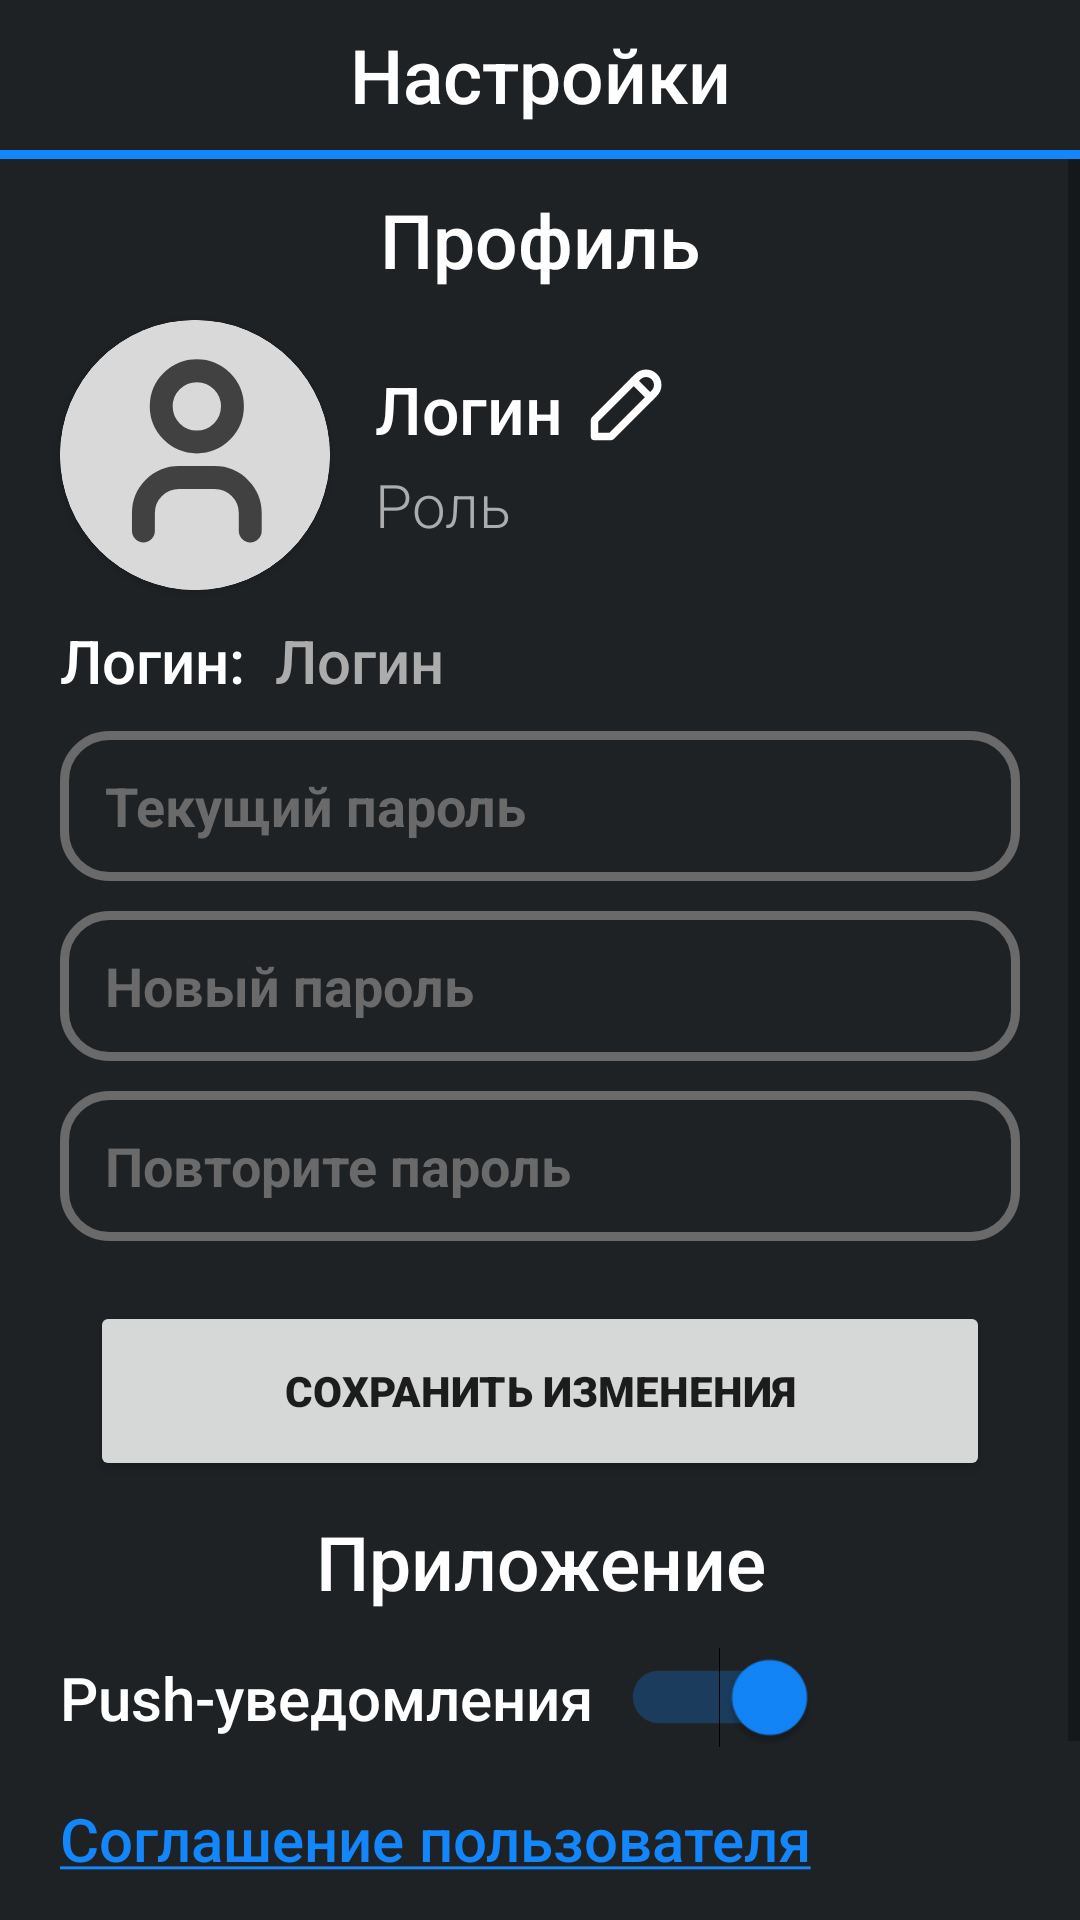

This screen was rendered from an Android layout file. Write that file and the resources it references.
<!-- AndroidManifest.xml: application theme Theme.LittlePoem -->
<!-- res/layout/fragment_settings.xml -->
<?xml version="1.0" encoding="utf-8"?>
<RelativeLayout xmlns:android="http://schemas.android.com/apk/res/android"
    xmlns:tools="http://schemas.android.com/tools"
    android:layout_width="match_parent"
    android:layout_height="match_parent"
    xmlns:app="http://schemas.android.com/apk/res-auto"
    android:background="@color/dark">

    <TextView
        android:id="@+id/page_title"
        android:layout_width="match_parent"
        android:layout_height="40sp"
        android:layout_marginTop="5sp"
        android:gravity="center"
        android:text="@string/settings_button_title"
        android:fontFamily="sans-serif-medium"
        android:textColor="@color/white"
        android:textSize="25sp" />

    <View
        android:id="@+id/divider"
        android:layout_width="match_parent"
        android:layout_height="3sp"
        android:layout_below="@id/page_title"
        android:layout_marginTop="5sp"
        android:background="@color/blue" />

    <ScrollView
        android:layout_width="match_parent"
        android:layout_height="match_parent"
        android:layout_below="@id/divider">

        <RelativeLayout
            android:layout_width="match_parent"
            android:layout_height="match_parent">

            <TextView
                android:id="@+id/profile_settings_title"
                android:layout_width="match_parent"
                android:layout_height="wrap_content"
                android:layout_marginTop="10sp"
                android:gravity="center"
                android:text="@string/profile_button"
                android:fontFamily="sans-serif-medium"
                android:textColor="@color/white"
                android:textSize="25sp" />

            <androidx.cardview.widget.CardView
                android:id="@+id/cardView"
                android:layout_width="90sp"
                android:layout_height="90sp"
                android:layout_below="@id/profile_settings_title"
                android:layout_marginTop="10sp"
                android:layout_marginStart="20sp"
                android:elevation="12sp"
                app:cardCornerRadius="50sp">
                <ImageView
                    android:id="@+id/profile_picture"
                    android:layout_width="90sp"
                    android:layout_height="90sp"
                    android:src="@drawable/ic_profile_empty" />
            </androidx.cardview.widget.CardView>

            <EditText
                android:id="@+id/edit_name_text"
                android:layout_width="wrap_content"
                android:layout_height="wrap_content"
                android:layout_alignTop="@id/cardView"
                android:layout_toEndOf="@id/cardView"
                android:layout_marginStart="15sp"
                android:layout_marginTop="15sp"
                android:background="@null"
                android:fontFamily="sans-serif-medium"
                android:text="@string/login"
                android:inputType="textPersonName|textCapWords"
                android:textColor="@color/white"
                android:textSize="22sp" />

            <ImageView
                android:id="@+id/edit_name_button"
                android:layout_width="wrap_content"
                android:layout_height="wrap_content"
                android:layout_alignBottom="@id/edit_name_text"
                android:layout_toEndOf="@id/edit_name_text"
                android:layout_marginStart="5sp"
                android:src="@drawable/ic_edit_button" />

            <TextView
                android:id="@+id/role_text"
                android:layout_width="wrap_content"
                android:layout_height="wrap_content"
                android:layout_alignBottom="@id/cardView"
                android:layout_toEndOf="@id/cardView"
                android:layout_marginStart="15sp"
                android:layout_marginBottom="15sp"
                android:fontFamily="sans-serif-light"
                android:text="@string/role"
                android:textColor="@color/grey"
                android:textSize="20sp" />

            <TextView
                android:id="@+id/login_title"
                android:layout_width="wrap_content"
                android:layout_height="wrap_content"
                android:layout_below="@id/cardView"
                android:layout_marginTop="10sp"
                android:layout_marginStart="20sp"
                android:fontFamily="sans-serif-medium"
                android:text="@string/login_colon"
                android:textColor="@color/white"
                android:textSize="20sp" />

            <TextView
                android:id="@+id/login_text"
                android:layout_width="wrap_content"
                android:layout_height="wrap_content"
                android:layout_toEndOf="@id/login_title"
                android:layout_alignBottom="@id/login_title"
                android:layout_marginStart="10sp"
                android:fontFamily="sans-serif-medium"
                android:text="@string/login"
                android:textColor="@color/grey"
                android:textSize="20sp" />

            <EditText
                android:id="@+id/edit_current_password"
                android:layout_width="match_parent"
                android:layout_height="50sp"
                android:layout_below="@id/login_text"
                android:layout_marginHorizontal="35sp"
                android:layout_marginTop="10sp"
                android:background="@null"
                android:hint="@string/current_password"
                android:inputType="textPassword"
                android:textColorHint="@color/mid_grey"
                android:textColor="@color/white"
                android:textStyle="bold" />

            <ImageView
                android:id="@+id/input_frame_1"
                android:layout_width="match_parent"
                android:layout_height="50sp"
                android:layout_below="@id/login_text"
                android:layout_marginHorizontal="20sp"
                android:layout_marginTop="10sp"
                android:src="@drawable/input_frame"/>

            <EditText
                android:id="@+id/edit_new_password"
                android:layout_width="match_parent"
                android:layout_height="50sp"
                android:layout_below="@id/input_frame_1"
                android:layout_marginHorizontal="35sp"
                android:layout_marginTop="10sp"
                android:background="@null"
                android:hint="@string/new_password"
                android:inputType="textPassword"
                android:textColorHint="@color/mid_grey"
                android:textColor="@color/white"
                android:textStyle="bold" />

            <ImageView
                android:id="@+id/input_frame_2"
                android:layout_width="match_parent"
                android:layout_height="50sp"
                android:layout_below="@id/input_frame_1"
                android:layout_marginHorizontal="20sp"
                android:layout_marginTop="10sp"
                android:src="@drawable/input_frame"/>

            <EditText
                android:id="@+id/edit_repeat_new_password"
                android:layout_width="match_parent"
                android:layout_height="50sp"
                android:layout_below="@id/input_frame_2"
                android:layout_marginHorizontal="35sp"
                android:layout_marginTop="10sp"
                android:background="@null"
                android:hint="@string/repeat_password"
                android:inputType="textPassword"
                android:textColorHint="@color/mid_grey"
                android:textColor="@color/white"
                android:textStyle="bold" />

            <ImageView
                android:id="@+id/input_frame_3"
                android:layout_width="match_parent"
                android:layout_height="50sp"
                android:layout_below="@id/input_frame_2"
                android:layout_marginHorizontal="20sp"
                android:layout_marginTop="10sp"
                android:src="@drawable/input_frame"/>

            <Button
                android:id="@+id/save_button_1"
                android:layout_width="match_parent"
                android:layout_height="60sp"
                android:layout_below="@+id/input_frame_3"
                android:layout_marginHorizontal="30sp"
                android:layout_marginTop="20sp"
                android:fontFamily="sans-serif-black"
                android:text="@string/save_settings" />

            <TextView
                android:id="@+id/app_settings_title"
                android:layout_width="match_parent"
                android:layout_height="wrap_content"
                android:layout_below="@id/save_button_1"
                android:layout_marginTop="10sp"
                android:gravity="center"
                android:text="@string/app_settings_title"
                android:fontFamily="sans-serif-medium"
                android:textColor="@color/white"
                android:textSize="25sp" />

            <TextView
                android:id="@+id/notifications_settings_title"
                android:layout_width="wrap_content"
                android:layout_height="wrap_content"
                android:layout_below="@id/app_settings_title"
                android:layout_marginTop="15sp"
                android:layout_marginStart="20sp"
                android:fontFamily="sans-serif-medium"
                android:text="@string/notifications_settings_title"
                android:textColor="@color/white"
                android:textSize="20sp" />

            <Switch
                android:id="@+id/notifications_switch"
                android:layout_width="wrap_content"
                android:layout_height="wrap_content"
                android:layout_toEndOf="@id/notifications_settings_title"
                android:layout_alignBottom="@id/notifications_settings_title"
                android:layout_marginStart="15sp"
                android:checked="true"
                android:scaleX="1.25"
                android:scaleY="1.25"
                android:theme="@style/MainSwitch"
                tools:ignore="UseSwitchCompatOrMaterialXml" />

            <TextView
                android:id="@+id/user_agreement"
                android:layout_width="wrap_content"
                android:layout_height="wrap_content"
                android:layout_below="@id/notifications_settings_title"
                android:layout_marginTop="20sp"
                android:layout_marginStart="20sp"
                android:clickable="true"
                android:fontFamily="sans-serif-medium"
                android:text="@string/user_agreement_title"
                android:textColor="@color/blue"
                android:textSize="20sp" />

            <Button
                android:id="@+id/save_button_2"
                android:layout_width="match_parent"
                android:layout_height="60sp"
                android:layout_below="@+id/user_agreement"
                android:layout_marginHorizontal="30sp"
                android:layout_marginTop="20sp"
                android:fontFamily="sans-serif-black"
                android:text="@string/save_settings" />

        </RelativeLayout>

    </ScrollView>

</RelativeLayout>
<!-- resources referenced by this layout -->
<resources>
  <color name="blue">#1286FA</color>
  <color name="dark">#1F2225</color>
  <color name="grey">#ACACAC</color>
  <color name="mid_grey">#6A6A6A</color>
  <color name="white">#FFFFFFFF</color>
  <!-- drawable ic_edit_button (drawable) -->
  <vector xmlns:android="http://schemas.android.com/apk/res/android"
      android:width="33dp"
      android:height="33dp"
      android:viewportWidth="33"
      android:viewportHeight="33">
    <path
        android:pathData="M5.5,27.5H11L25.438,13.063C26.167,12.333 26.577,11.344 26.577,10.313C26.577,9.281 26.167,8.292 25.438,7.563C24.708,6.833 23.719,6.423 22.688,6.423C21.656,6.423 20.667,6.833 19.938,7.563L5.5,22V27.5Z"
        android:strokeLineJoin="round"
        android:strokeWidth="2.48053"
        android:fillColor="#00000000"
        android:strokeColor="#ffffff"
        android:strokeLineCap="round"/>
    <path
        android:pathData="M18.563,8.937L24.063,14.438"
        android:strokeLineJoin="round"
        android:strokeWidth="2.48053"
        android:fillColor="#00000000"
        android:strokeColor="#ffffff"
        android:strokeLineCap="round"/>
  </vector>
  <!-- drawable input_frame (drawable) -->
  <?xml version="1.0" encoding="utf-8"?>
      <shape xmlns:android="http://schemas.android.com/apk/res/android" android:id="@+id/input_frame">
          <stroke android:width="3sp" android:color="@color/mid_grey" />
          <corners android:radius="15sp" />
      </shape>
  <string name="app_settings_title">Приложение</string>
  <string name="current_password">Текущий пароль</string>
  <string name="login">Логин</string>
  <string name="login_colon">Логин:</string>
  <string name="new_password">Новый пароль</string>
  <string name="notifications_settings_title">Push-уведомления</string>
  <string name="profile_button">Профиль</string>
  <string name="repeat_password">Повторите пароль</string>
  <string name="role">Роль</string>
  <string name="save_settings">Сохранить изменения</string>
  <string name="settings_button_title">Настройки</string>
  <string name="user_agreement_title"><u>Соглашение пользователя</u></string>
  <style name="MainSwitch" parent="Theme.AppCompat.Light">
          
          <item name="colorControlActivated">@color/blue</item>
  
          
          <item name="colorSwitchThumbNormal">@color/white</item>
  
          
          <item name="android:colorForeground">@color/white</item>
      </style>
  <style name="Theme.LittlePoem" parent="Theme.MaterialComponents.DayNight.NoActionBar">
          
          <item name="colorPrimary">@color/blue</item>
          <item name="colorPrimaryVariant">@color/mid_blue</item>
          <item name="colorOnPrimary">@color/dark_blue</item>
          
          <item name="colorSecondary">@color/grey</item>
          <item name="colorSecondaryVariant">@color/mid_grey</item>
          <item name="colorOnSecondary">@color/white</item>
          
          <item name="android:statusBarColor">?attr/colorPrimaryVariant</item>
          
      </style>
  <color name="mid_blue">#07519F</color>
  <color name="dark_blue">#02336A</color>
</resources>
